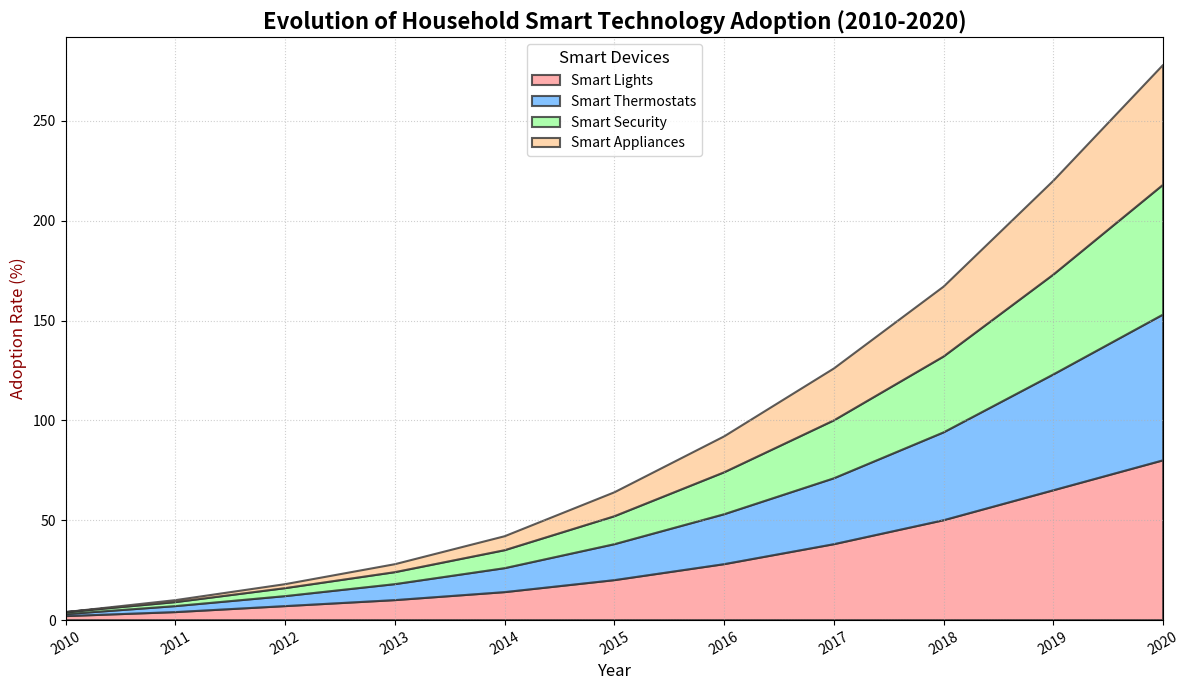

This chart was generated by the following Python code:
import matplotlib.pyplot as plt
import numpy as np

devices = ["Smart Lights", "Smart Thermostats", "Smart Security", "Smart Appliances"]
years = np.arange(2010, 2021)

adoption_lights = [2, 4, 7, 10, 14, 20, 28, 38, 50, 65, 80]
adoption_thermostats = [1, 3, 5, 8, 12, 18, 25, 33, 44, 58, 73]
adoption_security = [1, 2, 4, 6, 9, 14, 21, 29, 38, 50, 65]
adoption_appliances = [0, 1, 2, 4, 7, 12, 18, 26, 35, 47, 60]

plt.figure(figsize=(12, 7))

plt.stackplot(years, adoption_lights, adoption_thermostats, adoption_security, adoption_appliances,
              labels=devices,
              colors=['#FF9999', '#66B3FF', '#99FF99', '#FFCC99'], alpha=0.8,
              edgecolor=['#333333','#444444','#555555','#666666'], linewidth=1.5)

plt.title("Evolution of Household Smart Technology Adoption (2010-2020)", fontsize=16, fontweight='bold')
plt.xlabel("Year", fontsize=12, fontstyle='italic')
plt.ylabel("Adoption Rate (%)", fontsize=12, color='darkred')
plt.xlim(years[0], years[-1])
plt.xticks(years, rotation=30)
plt.legend(loc='upper center', fontsize=10, title='Smart Devices', title_fontsize='12')

plt.grid(visible=True, linestyle=':', alpha=0.6)

plt.tight_layout()

plt.show()
